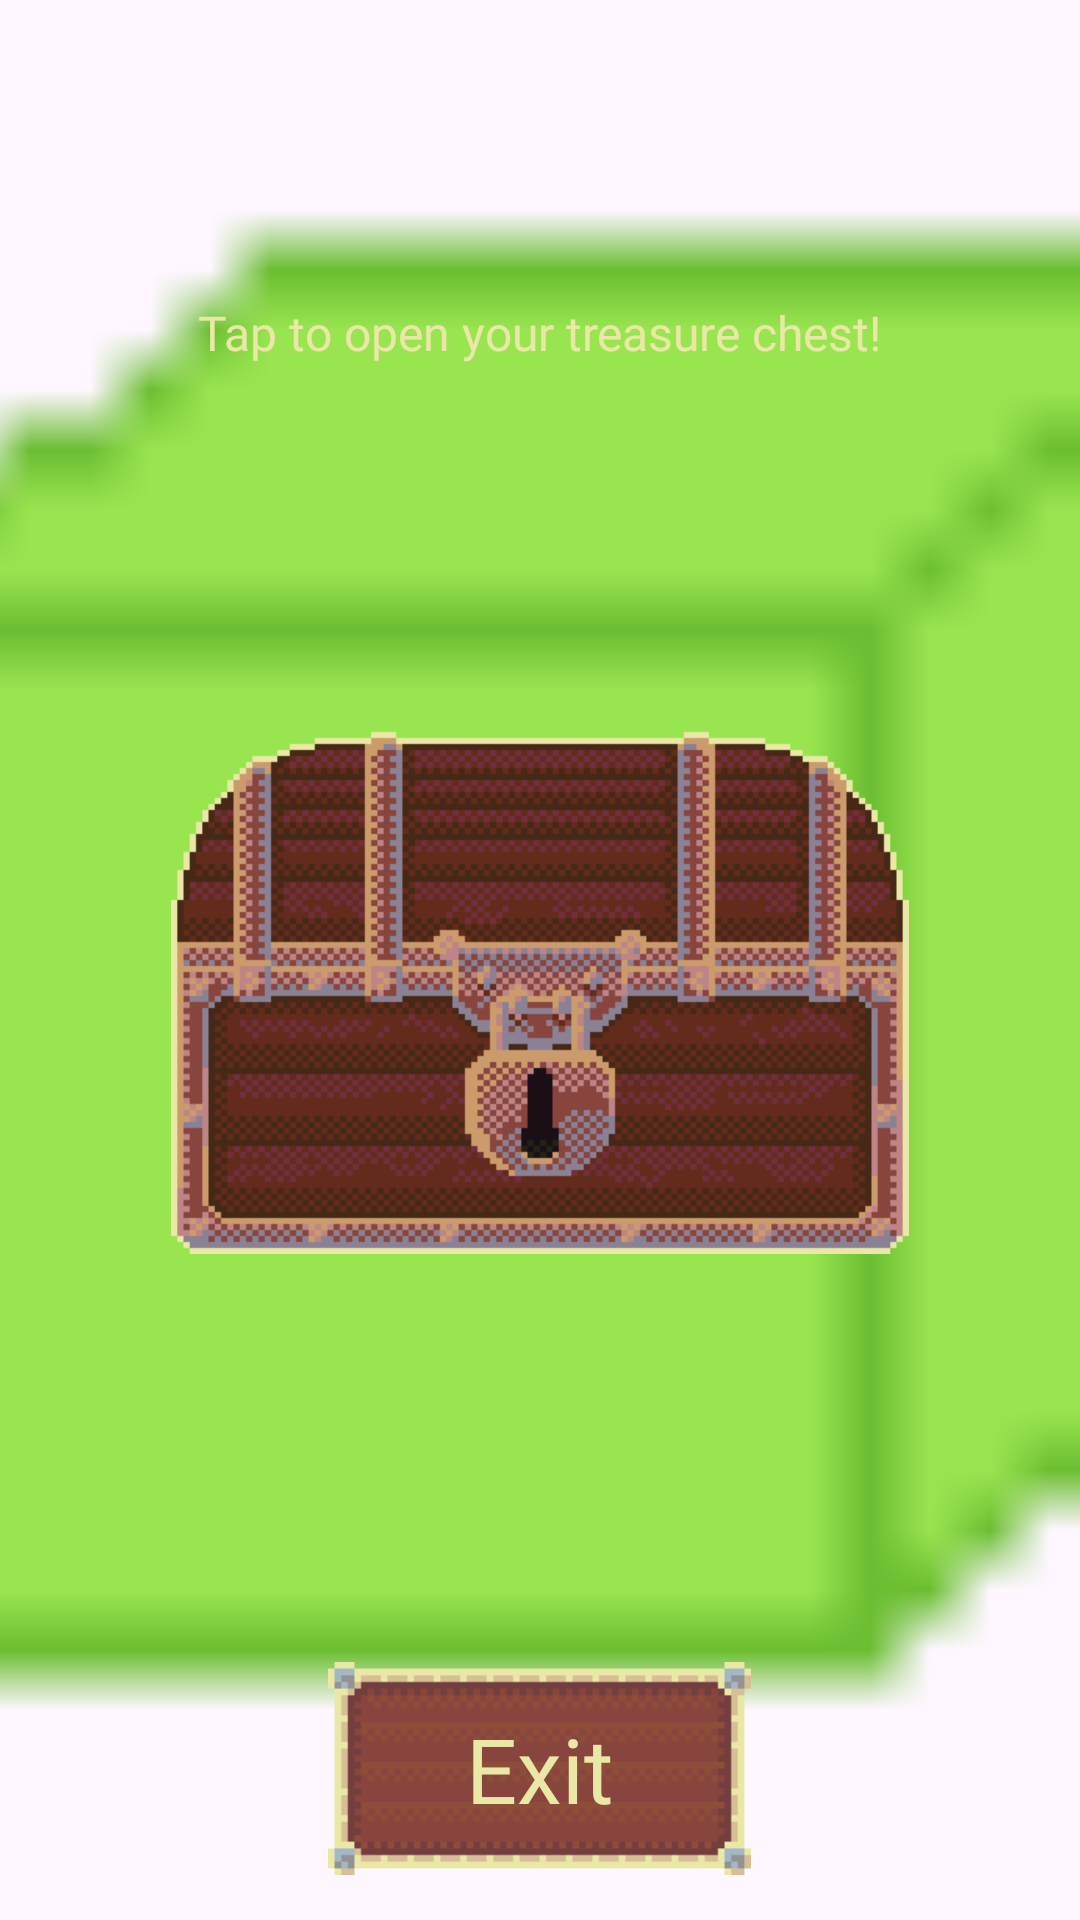

Produce the Android XML layout that renders to this screen, including the resource entries it uses.
<!-- AndroidManifest.xml: application theme Theme.FinalProject -->
<!-- res/layout/content_treasure.xml -->
<?xml version="1.0" encoding="utf-8"?>
<RelativeLayout
    xmlns:android="http://schemas.android.com/apk/res/android"
    android:layout_width="match_parent"
    android:layout_height="match_parent">

    
    <ImageView
        android:id="@+id/treasure_backgroundImage"
        android:layout_width="match_parent"
        android:layout_height="match_parent"
        android:layout_alignParentTop="true"
        android:importantForAccessibility="no"
        android:scaleType="centerCrop"
        android:src="@drawable/debug" />


    
    <ImageButton
        android:id="@+id/treasure_button"
        android:layout_width="@dimen/treasure_wd"
        android:layout_height="@dimen/treasure_ht"
        android:scaleType="fitXY"
        android:layout_centerInParent="true"
        android:importantForAccessibility="no"
        android:src="@drawable/chest_closed"
        android:background="@null"/>

    
    <TextView
        android:id="@+id/weapon_description"
        android:layout_width="wrap_content"
        android:layout_height="wrap_content"
        android:layout_alignParentTop="true"
        android:layout_above="@id/treasure_button"
        android:gravity="center"
        android:layout_centerHorizontal="true"
        android:text="@string/treasure_desc"
        style="@style/description_text"
        />

    
    <ImageView
        android:id="@+id/new_weapon"
        android:layout_width="@dimen/weapon_width"
        android:layout_height="@dimen/weapon_height"
        android:layout_above="@id/treasure_button"
        android:layout_centerHorizontal="true"
        android:importantForAccessibility="no"
        android:src="@drawable/debug"
        android:background="@null"
        android:visibility="invisible"
        android:layout_marginBottom="@dimen/treasure_top_margin"
        />

    
    <ImageButton
        android:id="@+id/wep_replace_button"
        android:layout_width="@dimen/button_medium_wd"
        android:layout_height="@dimen/button_ht"
        android:scaleType="fitXY"
        android:layout_above="@id/treasure_exit_button"
        android:layout_centerHorizontal="true"
        android:importantForAccessibility="no"
        android:src="@drawable/button_medium"
        android:background="@null"
        android:layout_marginBottom="20dp"
        android:visibility="invisible"/>
    <TextView
        android:id="@+id/wep_replace_button_text"
        android:visibility="invisible"
        android:layout_width="wrap_content"
        android:layout_height="wrap_content"
        android:layout_alignTop="@id/wep_replace_button"
        android:layout_alignBottom="@id/wep_replace_button"
        android:gravity="center"
        android:layout_centerHorizontal="true"
        android:text="@string/replace"
        style="@style/button_text"/>

    
    <ImageButton
        android:id="@+id/treasure_exit_button"
        android:layout_width="@dimen/button_short_wd"
        android:layout_height="@dimen/button_ht"
        android:scaleType="fitXY"
        android:layout_alignParentBottom="true"
        android:layout_centerHorizontal="true"
        android:importantForAccessibility="no"
        android:src="@drawable/button_short"
        android:background="@null"
        android:layout_marginBottom="@dimen/margin_from_bottom"/>
    <TextView
        android:layout_width="wrap_content"
        android:layout_height="wrap_content"
        android:layout_alignTop="@id/treasure_exit_button"
        android:layout_alignBottom="@id/treasure_exit_button"
        android:gravity="center"
        android:layout_centerHorizontal="true"
        android:text="@string/exit"
        style="@style/button_text"/>


</RelativeLayout>
<!-- resources referenced by this layout -->
<resources>
  <dimen name="button_ht">128dp</dimen>
  <dimen name="button_medium_wd">384dp</dimen>
  <dimen name="button_short_wd">256dp</dimen>
  <dimen name="margin_from_bottom">20dp</dimen>
  <dimen name="treasure_ht">392dp</dimen>
  <dimen name="treasure_top_margin">-150dp</dimen>
  <dimen name="treasure_wd">492dp</dimen>
  <dimen name="weapon_height">128dp</dimen>
  <dimen name="weapon_width">384dp</dimen>
  <!-- drawable button_medium: png bitmap (drawable, 1521 bytes) -->
  <!-- drawable button_short: png bitmap (drawable, 1325 bytes) -->
  <!-- drawable chest_closed: png bitmap (drawable, 6278 bytes) -->
  <!-- drawable debug: png bitmap (drawable, 234 bytes) -->
  <string name="exit">Exit</string>
  <string name="replace">Replace</string>
  <string name="treasure_desc">Tap to open your treasure chest!</string>
  <style name="button_text">
          <item name="android:fontFamily">@font/alagard</item>
          <item name="android:textColor">@color/text_color</item>
          <item name="android:textSize">60sp</item>
          <item name="android:maxLines">1</item>
      </style>
  <style name="description_text">
          <item name="android:fontFamily">@font/alagard</item>
          <item name="android:textColor">@color/text_color</item>
          <item name="android:textSize">30sp</item>
      </style>
  <style name="Theme.FinalProject" parent="Base.Theme.FinalProject" />
  <color name="text_color">#eae8a6</color>"
  <style name="Base.Theme.FinalProject" parent="Theme.Material3.DayNight.NoActionBar">
          
          
      </style>
</resources>
